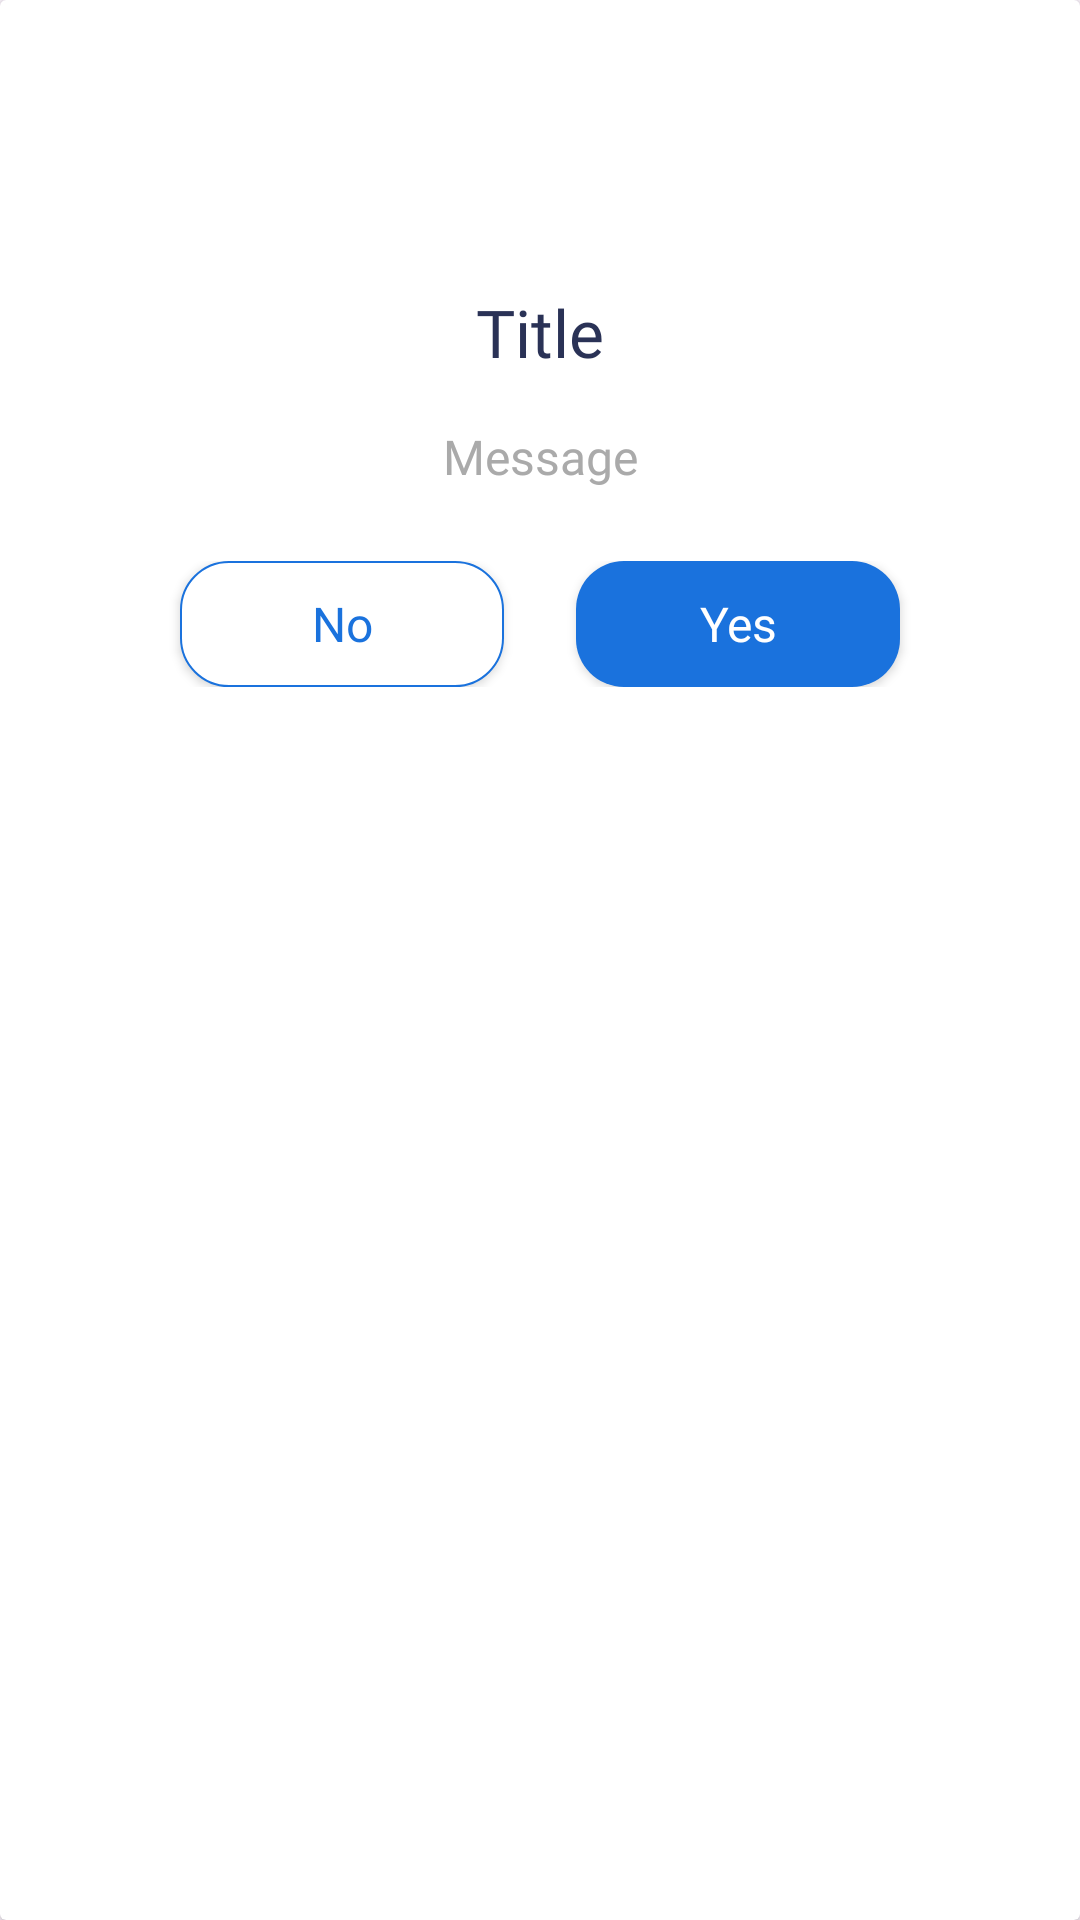

This screen was rendered from an Android layout file. Write that file and the resources it references.
<!-- AndroidManifest.xml: application theme Theme.PoSApp -->
<!-- res/layout/alert_dialog_delete.xml -->
<?xml version="1.0" encoding="utf-8"?>
<androidx.cardview.widget.CardView xmlns:android="http://schemas.android.com/apk/res/android"
    xmlns:app="http://schemas.android.com/apk/res-auto"
    xmlns:tools="http://schemas.android.com/tools"
    android:layout_width="match_parent"
    android:layout_height="wrap_content"
    app:cardBackgroundColor="@color/white">

    <androidx.constraintlayout.widget.ConstraintLayout
        android:layout_width="match_parent"
        android:layout_height="wrap_content"
        app:layout_constraintBottom_toBottomOf="parent"
        app:layout_constraintEnd_toEndOf="parent"
        app:layout_constraintStart_toStartOf="parent"
        app:layout_constraintTop_toTopOf="parent"
        app:layout_constraintVertical_bias="0.0">

        <ImageView
            android:id="@+id/imageView5"
            android:layout_width="56dp"
            android:layout_height="56dp"
            android:layout_marginTop="24dp"
            app:layout_constraintEnd_toEndOf="parent"
            app:layout_constraintStart_toStartOf="parent"
            app:layout_constraintTop_toTopOf="parent"
            app:srcCompat="@drawable/waring_ic" />

        <TextView
            android:id="@+id/dialog_title"
            android:layout_width="wrap_content"
            android:layout_height="wrap_content"
            android:layout_marginTop="16dp"
            android:text="Title"
            android:fontFamily="@font/rubik_medium"
            android:textSize="22sp"
            android:textColor="@color/text_color"
            app:layout_constraintEnd_toEndOf="parent"
            app:layout_constraintStart_toStartOf="parent"
            app:layout_constraintTop_toBottomOf="@+id/imageView5" />

        <TextView
            android:id="@+id/dialog_message"
            android:layout_width="0dp"
            android:layout_height="wrap_content"
            android:layout_marginStart="16dp"
            android:layout_marginTop="16dp"
            android:layout_marginEnd="16dp"
            android:fontFamily="@font/rubik_medium"
            android:maxLines="2"
            android:text="Message"
            android:textAlignment="center"
            android:textColor="@android:color/darker_gray"
            android:textSize="16sp"
            app:layout_constraintEnd_toEndOf="parent"
            app:layout_constraintStart_toStartOf="parent"
            app:layout_constraintTop_toBottomOf="@+id/dialog_title" />

        <LinearLayout
            android:layout_width="0dp"
            android:layout_height="wrap_content"
            android:layout_marginTop="24dp"
            android:layout_marginBottom="16dp"
            android:gravity="center"
            android:orientation="horizontal"
            app:layout_constraintBottom_toBottomOf="parent"
            app:layout_constraintEnd_toEndOf="parent"
            app:layout_constraintStart_toStartOf="parent"
            app:layout_constraintTop_toBottomOf="@+id/dialog_message"
            app:layout_constraintVertical_bias="0.0">

            <androidx.appcompat.widget.AppCompatButton
                android:id="@+id/no_button"
                android:layout_width="108dp"
                android:layout_height="42dp"
                android:layout_marginEnd="12dp"
                android:background="@drawable/button_non_fill_bg"
                android:fontFamily="@font/rubik_medium"
                android:text="No"
                android:textAllCaps="false"
                android:textColor="@color/main_color"
                android:textSize="16sp" />

            <androidx.appcompat.widget.AppCompatButton
                android:id="@+id/yes_button"
                android:layout_width="108dp"
                android:layout_height="42dp"
                android:layout_marginStart="12dp"
                android:background="@drawable/button_fill_bg"
                android:fontFamily="@font/rubik_medium"
                android:text="Yes"
                android:textAllCaps="false"
                android:textColor="@color/white"
                android:textSize="16sp" />
        </LinearLayout>

    </androidx.constraintlayout.widget.ConstraintLayout>
</androidx.cardview.widget.CardView>
<!-- resources referenced by this layout -->
<resources>
  <color name="main_color">#1A72DD</color>
  <color name="text_color">#2A3256</color>
  <color name="white">#FFFFFFFF</color>
  <!-- drawable button_fill_bg (drawable) -->
  <?xml version="1.0" encoding="utf-8"?>
  <shape xmlns:android="http://schemas.android.com/apk/res/android"
      android:shape="rectangle">
      <solid android:color="@color/main_color"/>
      <corners android:radius="16dp"/>
  </shape>
  <!-- drawable button_non_fill_bg (drawable) -->
  <?xml version="1.0" encoding="utf-8"?>
  <shape xmlns:android="http://schemas.android.com/apk/res/android">
      <solid android:color="@color/white"/>
      <corners android:radius="16dp"/>
      <stroke android:width="0.8dp" android:color="@color/main_color"/>
  </shape>
  <style name="Theme.PoSApp" parent="Base.Theme.PoSApp" />
  <style name="Base.Theme.PoSApp" parent="Theme.Material3.DayNight.NoActionBar">
          
          
      </style>
</resources>
